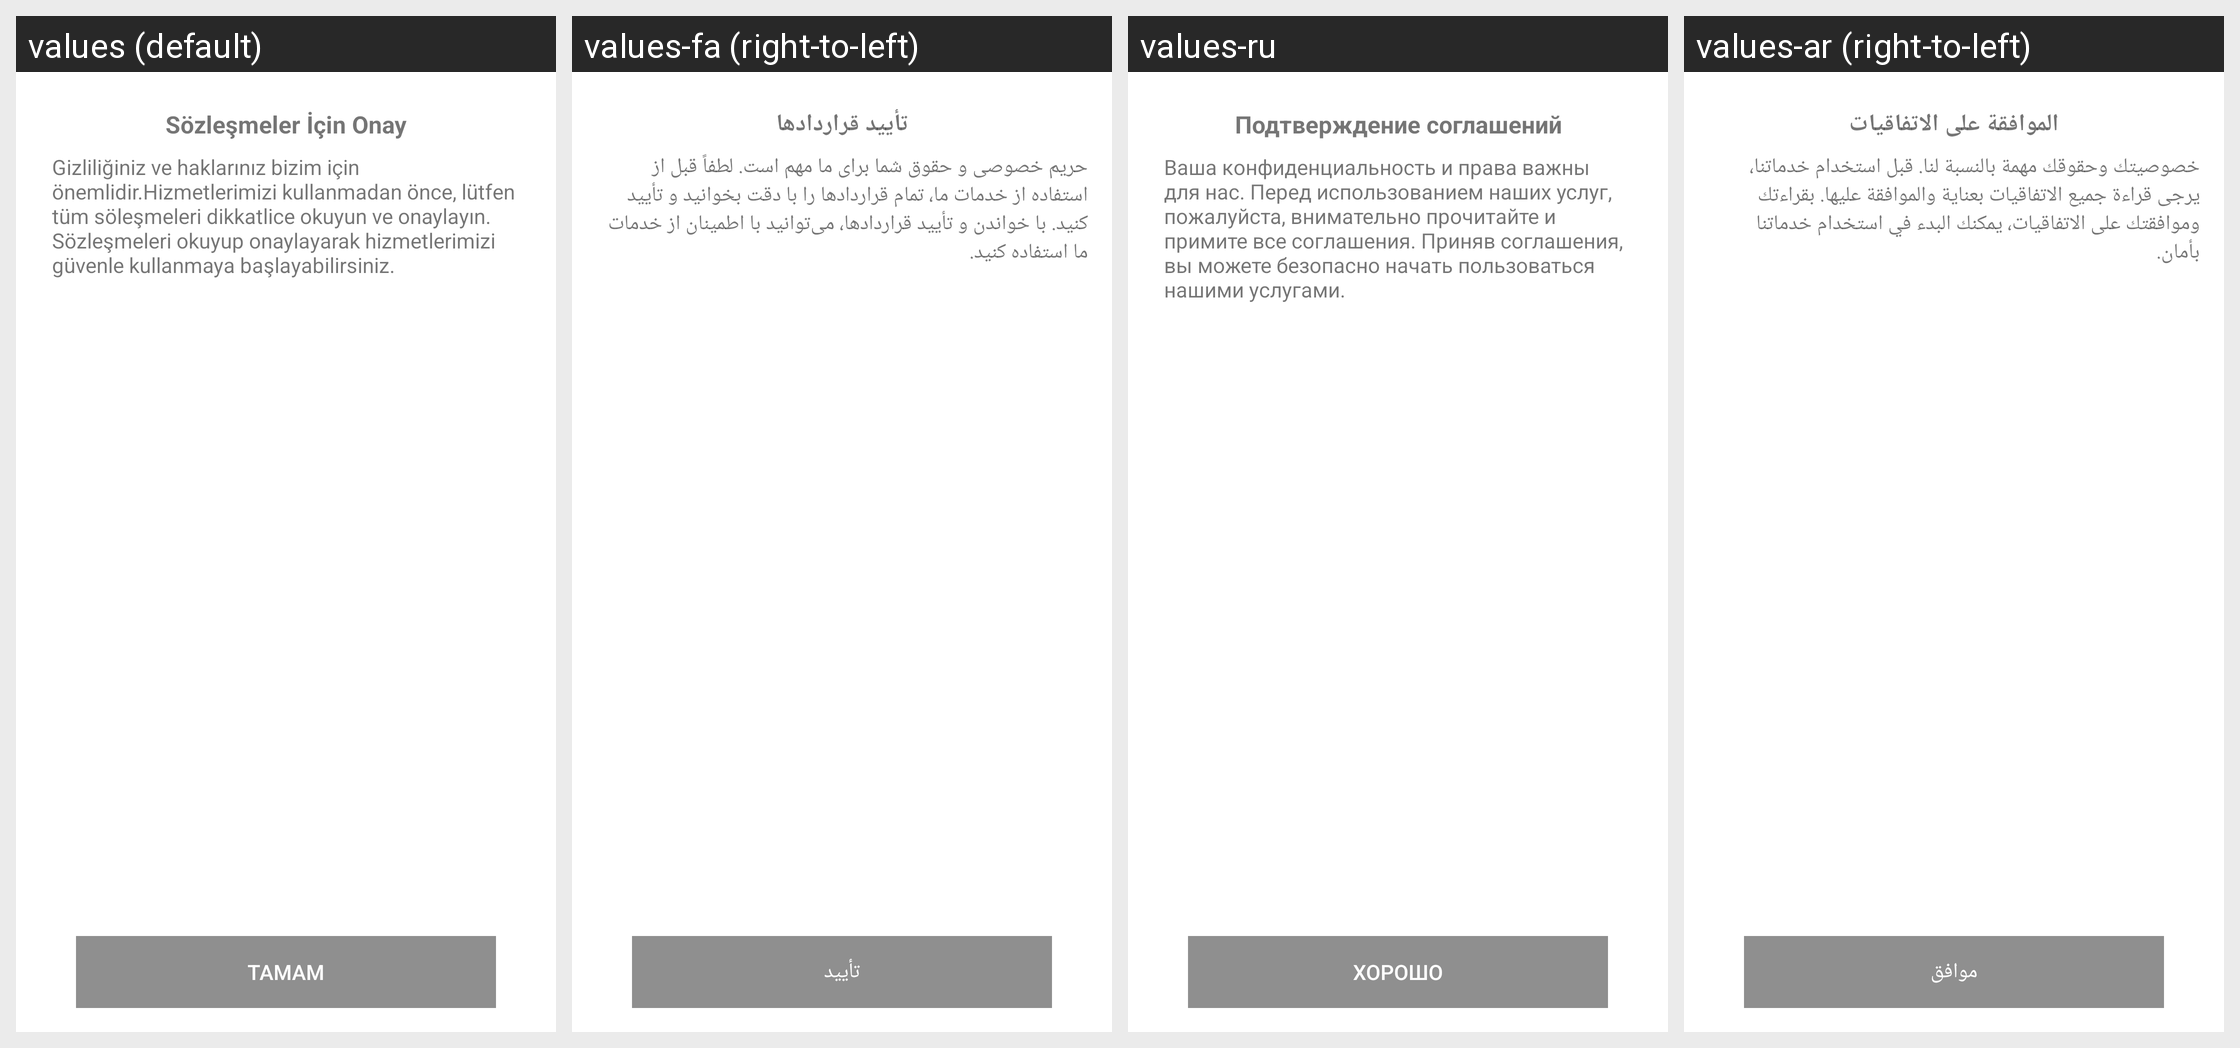

For this localized Android screen grid, give each drawn string resource with its value in every locale shown.
Android screen res/layout/fragment_contracts.xml rendered under 4 locales, left to right: values (default), values-fa (right-to-left), values-ru, values-ar (right-to-left). Device: Nexus 5 (rendered at 1080×1920; each locale shown at half size, 540×960, under a caption strip naming it); theme Theme.MaterialComponents.DayNight.NoActionBar.
Other locales in the repository, not shown: values-az, values-en.
Strings drawn on this screen, with the default value and each locale's value (text and hints the layout hard-codes, and strings that could not be matched under every locale, appear in the picture but are not listed):

str_approve_text
  values: Sözleşmeler İçin Onay
  values-fa: تأیید قراردادها
  values-ru: Подтверждение соглашений
  values-ar: الموافقة على الاتفاقيات

str_contracts_explanation
  values: Gizliliğiniz ve haklarınız bizim için önemlidir.Hizmetlerimizi kullanmadan önce, lütfen tüm söleşmeleri dikkatlice okuyun ve onaylayın. Sözleşmeleri okuyup onaylayarak hizmetlerimizi güvenle kullanmaya başlayabilirsiniz.
  values-fa: حریم خصوصی و حقوق شما برای ما مهم است. لطفاً قبل از استفاده از خدمات ما، تمام قراردادها را با دقت بخوانید و تأیید کنید. با خواندن و تأیید قراردادها، می‌توانید با اطمینان از خدمات ما استفاده کنید.
  values-ru: Ваша конфиденциальность и права важны для нас. Перед использованием наших услуг, пожалуйста, внимательно прочитайте и примите все соглашения. Приняв соглашения, вы можете безопасно начать пользоваться нашими услугами.
  values-ar: خصوصيتك وحقوقك مهمة بالنسبة لنا. قبل استخدام خدماتنا، يرجى قراءة جميع الاتفاقيات بعناية والموافقة عليها. بقراءتك وموافقتك على الاتفاقيات، يمكنك البدء في استخدام خدماتنا بأمان.

str_ok
  values: Tamam
  values-fa: تأیید
  values-ru: Хорошо
  values-ar: موافق
